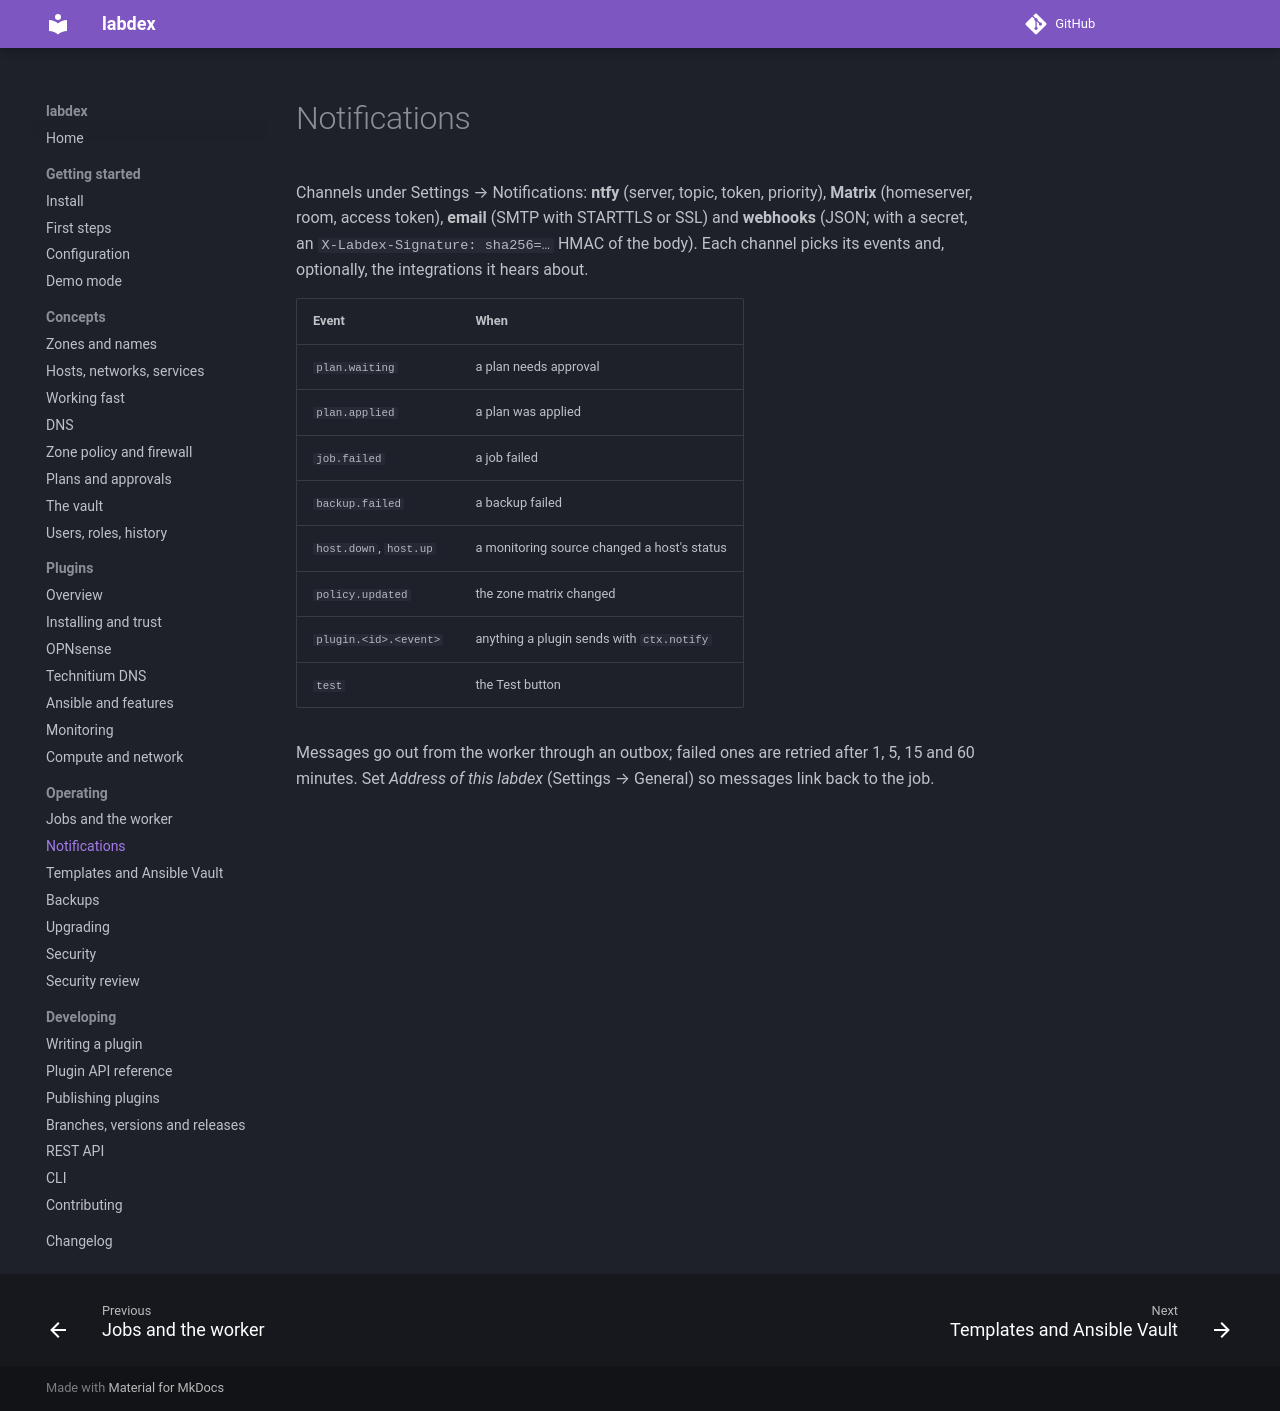

repository: labdex-app/labdex · page: 1.24/operate/notifications/index.html · generator: mkdocs

# Notifications

Channels under Settings → Notifications: **ntfy** (server, topic, token, priority),
**Matrix** (homeserver, room, access token), **email** (SMTP with STARTTLS or SSL) and
**webhooks** (JSON; with a secret, an `X-Labdex-Signature: sha256=…` HMAC of the body).
Each channel picks its events and, optionally, the integrations it hears about.

| Event | When |
| --- | --- |
| `plan.waiting` | a plan needs approval |
| `plan.applied` | a plan was applied |
| `job.failed` | a job failed |
| `backup.failed` | a backup failed |
| `host.down`, `host.up` | a monitoring source changed a host's status |
| `host.patches` | a host got security updates or needs a reboot ([Patches](../guide/patches.md)) |
| `digest.weekly` | once a week: changes, lint, unknown addresses, waiting plans (the first one a week after you tick it) |
| `policy.updated` | the zone matrix changed |
| `plugin.<id>.<event>` | anything a plugin sends with `ctx.notify` |
| `test` | the Test button |

Messages go out from the worker through an outbox; failed ones are retried after 1,
5, 15 and 60 minutes. Set *Address of this labdex* (Settings → General) so messages link
back to the job.
